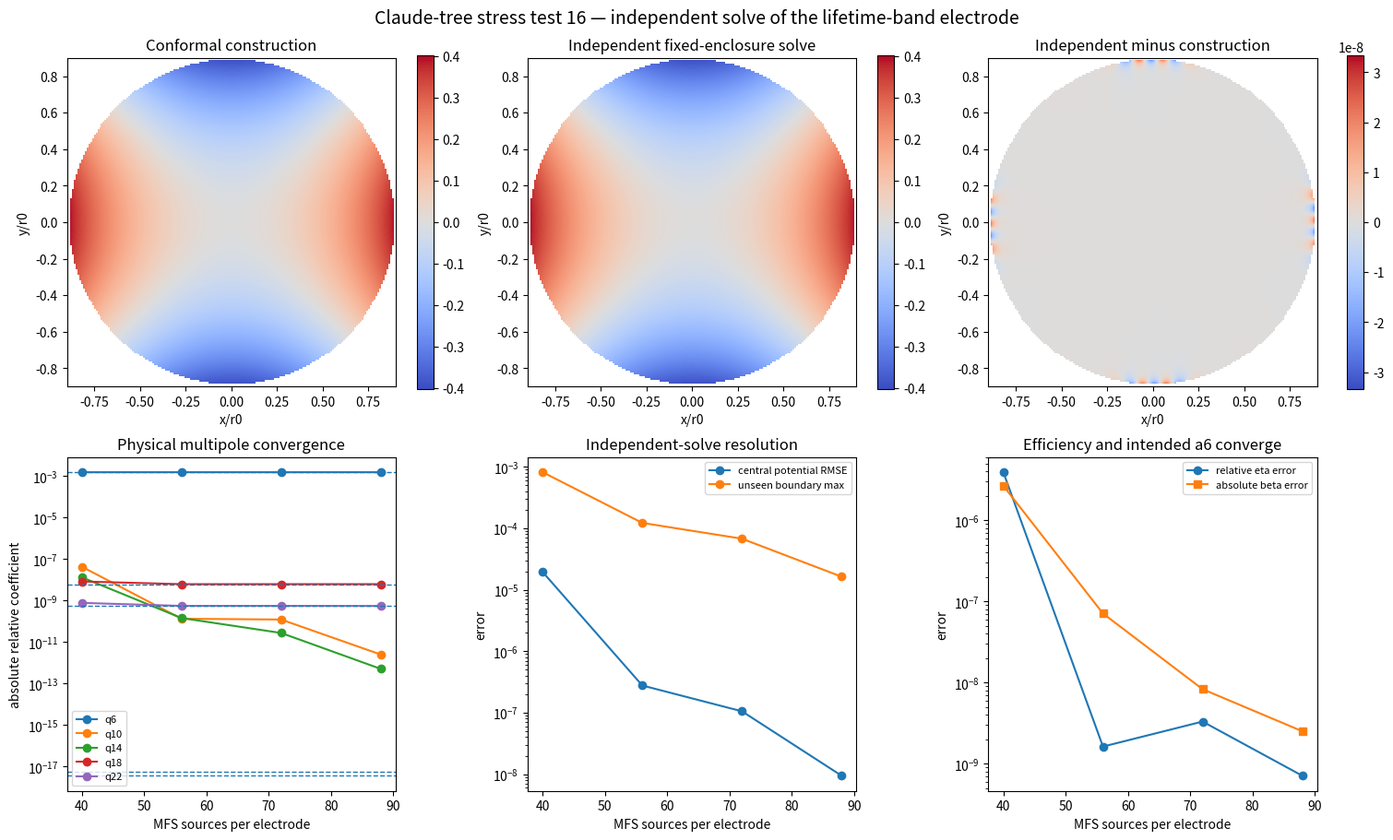

This chart was generated by the following Python code: (Note: this script raises an exception after producing the figure.)
import matplotlib.pyplot as plt
import numpy as np


OUTPUT = "exp/claude_tree_stress_test/results/16_direct_lifetime_candidate_validation.png"
RADIUS = 0.8402181882818678
DISTANCE = 1.0 + RADIUS
OUTER_RADIUS = 5.0
KAPPA9 = -0.0005219378587971479
DELTA13 = 5.065762215517316e-05
P9 = np.arange(9, 19)
W9 = np.array([0.14526537, -0.10620197, 0.28421932, -0.42300312, -0.77440244, 14.74465186, -52.90593862, 91.26916034, -77.73953184, 26.50578109])
W9 /= np.sum(W9)
P13 = np.arange(16, 29)
W13 = np.array([6.78065474, -42.50938914, 128.37796771, -226.14901113, 228.63499372, -81.83172425, -89.9305892, 123.78893861, -34.42561199, -82.46601008, 164.01436013, -139.11150475, 45.82692563])
W13 /= np.sum(W13)
COUNTS = [40, 56, 72, 88]
ORDERS = np.arange(2, 31, 4)


def basis(z, order, power):
    leading = (-1.0) / ((-DISTANCE**4) ** power)
    return z**order * (z**4 - 1.0) / (z**4 - DISTANCE**4) ** power / leading


def basis_derivative(z, order, power):
    leading = (-1.0) / ((-DISTANCE**4) ** power)
    denominator = z**4 - DISTANCE**4
    first = (order * z ** (order - 1) * (z**4 - 1.0) + 4.0 * z ** (order + 3)) / denominator**power
    second = power * 4.0 * z ** (order + 3) * (z**4 - 1.0) / denominator ** (power + 1)
    return (first - second) / leading


def mapping(z):
    ninth = sum(weight * basis(z, 9, power) for weight, power in zip(W9, P9))
    thirteenth = sum(weight * basis(z, 13, power) for weight, power in zip(W13, P13))
    return z + KAPPA9 * ninth + DELTA13 * thirteenth


def mapping_derivative(z):
    ninth = sum(weight * basis_derivative(z, 9, power) for weight, power in zip(W9, P9))
    thirteenth = sum(weight * basis_derivative(z, 13, power) for weight, power in zip(W13, P13))
    return 1.0 + KAPPA9 * ninth + DELTA13 * thirteenth


def inverse_mapping(w):
    z = w.copy()
    for _ in range(18):
        z -= (mapping(z) - w) / mapping_derivative(z)
    return z


centers = DISTANCE * np.array([1.0, -1.0, 1.0j, -1.0j])
voltages = np.array([0.5, 0.5, -0.5, -0.5])


def solve_circle(count):
    tb = 2.0 * np.pi * np.arange(3 * count) / (3 * count)
    ts = 2.0 * np.pi * np.arange(count) / count + 0.013
    boundary = np.concatenate([center + RADIUS * np.exp(1j * tb) for center in centers])
    sources = np.concatenate([center + 0.70 * RADIUS * np.exp(1j * ts) for center in centers])
    values = np.concatenate([np.full(len(tb), voltage) for voltage in voltages])
    to = 2.0 * np.pi * np.arange(12 * count) / (12 * count)
    tso = 2.0 * np.pi * np.arange(4 * count) / (4 * count) + 0.007
    boundary = np.concatenate([boundary, OUTER_RADIUS * np.exp(1j * to)])
    sources = np.concatenate([sources, 6.5 * np.exp(1j * tso)])
    values = np.concatenate([values, np.zeros(len(to))])
    matrix = np.column_stack([np.log(np.abs(boundary[:, None] - sources[None, :])), np.ones(len(boundary))])
    coefficients, *_ = np.linalg.lstsq(matrix, values, rcond=1e-12)
    return sources, coefficients


def solve_direct(count):
    tb = 2.0 * np.pi * np.arange(3 * count) / (3 * count)
    ts = 2.0 * np.pi * np.arange(count) / count + 0.011
    boundary_curves = [mapping(center + RADIUS * np.exp(1j * tb)) for center in centers]
    source_curves = [mapping(center + RADIUS * np.exp(1j * ts)) for center in centers]
    boundary = np.concatenate(boundary_curves)
    sources = np.concatenate([center + 0.62 * (curve - center) for center, curve in zip(centers, source_curves)])
    values = np.concatenate([np.full(len(tb), voltage) for voltage in voltages])
    to = 2.0 * np.pi * np.arange(12 * count) / (12 * count)
    tso = 2.0 * np.pi * np.arange(4 * count) / (4 * count) + 0.007
    boundary = np.concatenate([boundary, OUTER_RADIUS * np.exp(1j * to)])
    sources = np.concatenate([sources, 6.5 * np.exp(1j * tso)])
    values = np.concatenate([values, np.zeros(len(to))])
    matrix = np.column_stack([np.log(np.abs(boundary[:, None] - sources[None, :])), np.ones(len(boundary))])
    coefficients, *_ = np.linalg.lstsq(matrix, values, rcond=1e-12)
    return sources, coefficients


def potential(z, sources, coefficients):
    return np.log(np.abs(z[:, None] - sources[None, :])) @ coefficients[:-1] + coefficients[-1]


theta = 2.0 * np.pi * np.arange(2048) / 2048
probe_radius = 0.5
probe = probe_radius * np.exp(1j * theta)


def amplitudes(values):
    return np.array([2.0 * np.mean(values * np.cos(order * theta)) / probe_radius**order for order in ORDERS])


def relative(amplitude):
    return amplitude / amplitude[0] * probe_radius ** (ORDERS - 2)


circle_sources, circle_coefficients = solve_circle(96)
pullback_values = potential(inverse_mapping(probe), circle_sources, circle_coefficients)
pullback_a = amplitudes(pullback_values)
pullback_q = relative(pullback_a)

grid_axis = np.linspace(-0.9, 0.9, 181)
xx, yy = np.meshgrid(grid_axis, grid_axis)
grid = (xx + 1j * yy).ravel()
inside = xx**2 + yy**2 <= 0.9**2
pullback_grid = potential(inverse_mapping(grid), circle_sources, circle_coefficients).reshape(xx.shape)

unseen_theta = 2.0 * np.pi * (np.arange(3000) + 0.37) / 3000
unseen_rods = np.concatenate([mapping(center + RADIUS * np.exp(1j * unseen_theta)) for center in centers])
unseen_values = np.concatenate([np.full(len(unseen_theta), voltage) for voltage in voltages])
unseen_outer = OUTER_RADIUS * np.exp(1j * unseen_theta)

direct_a = []
direct_q = []
spatial_rmse = []
boundary_error = []
solutions = []
for count in COUNTS:
    sources, coefficients = solve_direct(count)
    values = potential(probe, sources, coefficients)
    a = amplitudes(values)
    direct_a.append(a)
    direct_q.append(relative(a))
    field = potential(grid, sources, coefficients).reshape(xx.shape)
    difference = field - pullback_grid
    spatial_rmse.append(np.sqrt(np.mean(difference[inside] ** 2)) / np.sqrt(np.mean(pullback_grid[inside] ** 2)))
    rod_error = np.max(np.abs(potential(unseen_rods, sources, coefficients) - unseen_values))
    outer_error = np.max(np.abs(potential(unseen_outer, sources, coefficients)))
    boundary_error.append(max(rod_error, outer_error))
    solutions.append((sources, coefficients, field, difference))

direct_a = np.array(direct_a)
direct_q = np.array(direct_q)
spatial_rmse = np.array(spatial_rmse)
boundary_error = np.array(boundary_error)
best_sources, best_coefficients, best_grid, best_difference = solutions[-1]

print("HYPOTHESIS: an independent fixed-enclosure solve will retain beta=0.025 and the q10/q14 cancellations of the physical lifetime-band electrode.")
print("pullback a2 eta", pullback_a[0], 2.0 * pullback_a[0], "q", pullback_q[:6])
for count, a, q, rmse, error in zip(COUNTS, direct_a, direct_q, spatial_rmse, boundary_error):
    print("count", count, "eta", 2.0 * a[0], "beta", a[1] / a[0], "q", q[:6], "central relative RMSE", rmse, "unseen boundary max", error)

fig, axes = plt.subplots(2, 3, figsize=(15, 9), constrained_layout=True)
limit = np.max(np.abs(pullback_grid[inside]))
shown_pullback = pullback_grid.copy()
shown_pullback[~inside] = np.nan
image0 = axes[0, 0].imshow(shown_pullback, origin="lower", extent=[-0.9, 0.9, -0.9, 0.9], cmap="coolwarm", vmin=-limit, vmax=limit)
axes[0, 0].set(aspect="equal", xlabel="x/r0", ylabel="y/r0", title="Conformal construction")
fig.colorbar(image0, ax=axes[0, 0])

shown_direct = best_grid.copy()
shown_direct[~inside] = np.nan
image1 = axes[0, 1].imshow(shown_direct, origin="lower", extent=[-0.9, 0.9, -0.9, 0.9], cmap="coolwarm", vmin=-limit, vmax=limit)
axes[0, 1].set(aspect="equal", xlabel="x/r0", ylabel="y/r0", title="Independent fixed-enclosure solve")
fig.colorbar(image1, ax=axes[0, 1])

shown_difference = best_difference.copy()
shown_difference[~inside] = np.nan
difference_limit = np.nanmax(np.abs(shown_difference))
image2 = axes[0, 2].imshow(shown_difference, origin="lower", extent=[-0.9, 0.9, -0.9, 0.9], cmap="coolwarm", vmin=-difference_limit, vmax=difference_limit)
axes[0, 2].set(aspect="equal", xlabel="x/r0", ylabel="y/r0", title="Independent minus construction")
fig.colorbar(image2, ax=axes[0, 2])

for index, order in enumerate(ORDERS[1:6], start=1):
    axes[1, 0].semilogy(COUNTS, np.maximum(np.abs(direct_q[:, index]), 1e-18), marker="o", label=f"q{order}")
    axes[1, 0].axhline(max(abs(pullback_q[index]), 1e-18), linestyle="--", linewidth=1)
axes[1, 0].set(xlabel="MFS sources per electrode", ylabel="absolute relative coefficient", title="Physical multipole convergence")
axes[1, 0].legend(fontsize=8)

axes[1, 1].semilogy(COUNTS, spatial_rmse, marker="o", label="central potential RMSE")
axes[1, 1].semilogy(COUNTS, boundary_error, marker="o", label="unseen boundary max")
axes[1, 1].set(xlabel="MFS sources per electrode", ylabel="error", title="Independent-solve resolution")
axes[1, 1].legend(fontsize=8)

eta_relative_error = np.abs(2.0 * direct_a[:, 0] / (2.0 * pullback_a[0]) - 1.0)
beta_absolute_error = np.abs(direct_a[:, 1] / direct_a[:, 0] - 0.025)
axes[1, 2].semilogy(COUNTS, eta_relative_error, marker="o", label="relative eta error")
axes[1, 2].semilogy(COUNTS, beta_absolute_error, marker="s", label="absolute beta error")
axes[1, 2].set(xlabel="MFS sources per electrode", ylabel="error", title="Efficiency and intended a6 converge")
axes[1, 2].legend(fontsize=8)

fig.suptitle("Claude-tree stress test 16 — independent solve of the lifetime-band electrode", fontsize=14)
fig.savefig(OUTPUT, dpi=180)

print("CONCLUSION: agreement or disagreement with beta=0.025 must be read together with the independent solver's boundary and spatial convergence; this distinguishes a physical electrode effect from conformal bookkeeping.")
print("saved", OUTPUT)
